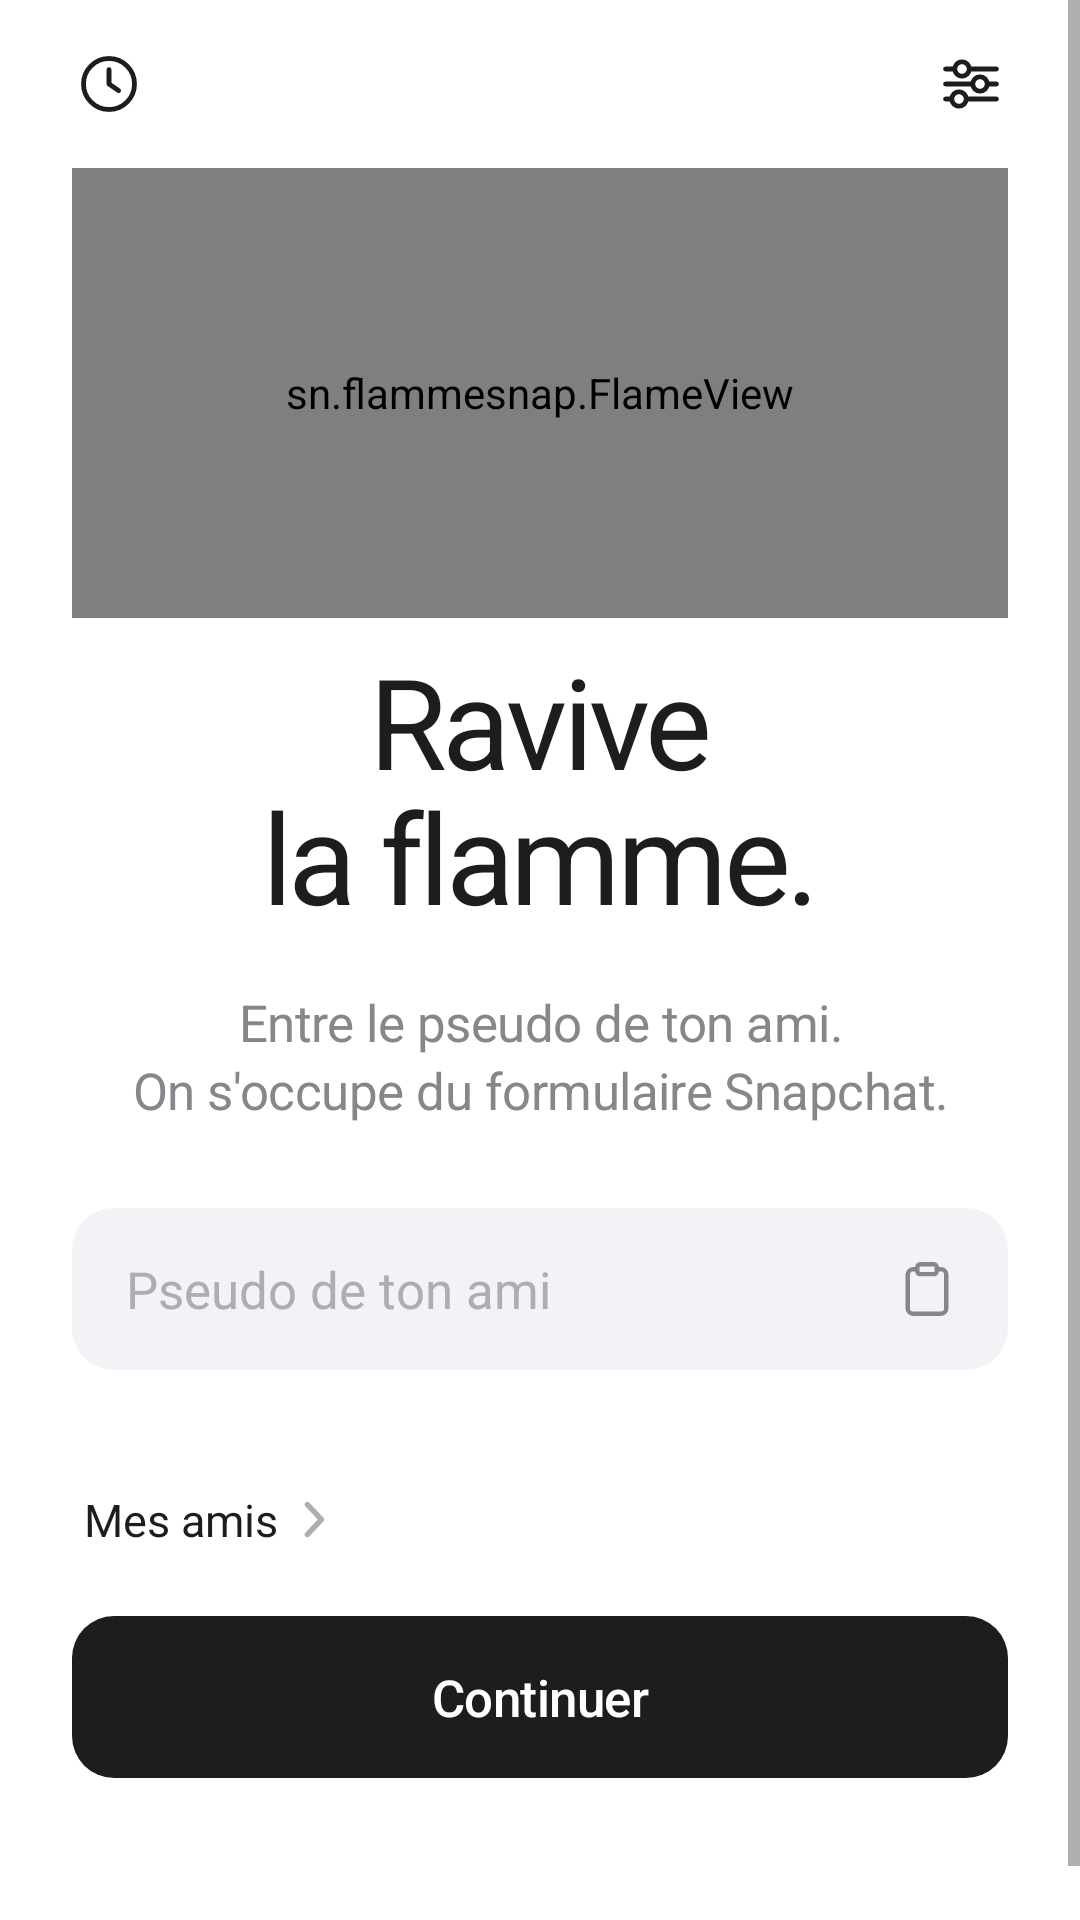

Layout XML and referenced resources for this Android screen:
<!-- AndroidManifest.xml: activity theme AppTheme.Main -->
<!-- res/layout/activity_main.xml -->
<?xml version="1.0" encoding="utf-8"?>
<ScrollView xmlns:android="http://schemas.android.com/apk/res/android"
    android:id="@+id/scroll"
    android:layout_width="match_parent"
    android:layout_height="match_parent"
    android:fillViewport="true"
    android:overScrollMode="never">

    <LinearLayout
        android:id="@+id/column"
        android:layout_width="match_parent"
        android:layout_height="wrap_content"
        android:animateLayoutChanges="true"
        android:orientation="vertical"
        android:paddingStart="24dp"
        android:paddingEnd="24dp">

        
        <FrameLayout
            android:layout_width="match_parent"
            android:layout_height="56dp">

            <ImageView
                android:id="@+id/history_button"
                android:layout_width="44dp"
                android:layout_height="44dp"
                android:layout_gravity="start|center_vertical"
                android:layout_marginStart="-10dp"
                android:clickable="true"
                android:contentDescription="@string/history"
                android:focusable="true"
                android:padding="10dp"
                android:src="@drawable/ic_clock" />

            <ImageView
                android:id="@+id/settings_button"
                android:layout_width="44dp"
                android:layout_height="44dp"
                android:layout_gravity="end|center_vertical"
                android:layout_marginEnd="-10dp"
                android:clickable="true"
                android:contentDescription="@string/settings"
                android:focusable="true"
                android:padding="10dp"
                android:src="@drawable/ic_sliders" />
        </FrameLayout>

        <Space
            android:layout_width="match_parent"
            android:layout_height="0dp"
            android:layout_weight="1" />

        
        <sn.flammesnap.FlameView
            android:id="@+id/flame"
            android:layout_width="match_parent"
            android:layout_height="150dp" />

        <TextView
            android:id="@+id/title"
            android:layout_width="match_parent"
            android:layout_height="wrap_content"
            android:layout_marginTop="6dp"
            android:gravity="center"
            android:letterSpacing="-0.035"
            android:lineSpacingMultiplier="0.92"
            android:tag="display"
            android:text="@string/main_title"
            android:textColor="@color/label"
            android:textSize="42sp" />

        <TextView
            android:id="@+id/subtitle"
            android:layout_width="match_parent"
            android:layout_height="wrap_content"
            android:layout_marginTop="16dp"
            android:gravity="center"
            android:letterSpacing="-0.01"
            android:lineSpacingExtra="3dp"
            android:text="@string/main_subtitle"
            android:textColor="@color/secondary"
            android:textSize="17sp" />

        <Space
            android:layout_width="match_parent"
            android:layout_height="0dp"
            android:layout_weight="1.3" />

        
        <FrameLayout
            android:id="@+id/input_box"
            android:layout_width="match_parent"
            android:layout_height="wrap_content"
            android:layout_marginTop="28dp">

            <EditText
                android:id="@+id/friend_input"
                style="@style/Field"
                android:hint="@string/friend_hint"
                android:imeOptions="actionGo"
                android:importantForAutofill="no"
                android:inputType="text|textNoSuggestions"
                android:maxLines="1"
                android:paddingEnd="54dp"
                android:singleLine="true" />

            <ImageView
                android:id="@+id/paste_button"
                android:layout_width="44dp"
                android:layout_height="44dp"
                android:layout_gravity="end|center_vertical"
                android:layout_marginEnd="5dp"
                android:clickable="true"
                android:contentDescription="@string/paste"
                android:focusable="true"
                android:padding="11dp"
                android:scaleType="centerInside"
                android:src="@drawable/ic_paste" />
        </FrameLayout>

        <TextView
            android:id="@+id/hint"
            android:layout_width="match_parent"
            android:layout_height="wrap_content"
            android:minHeight="24dp"
            android:alpha="0"
            android:gravity="center_vertical"
            android:paddingStart="6dp"
            android:paddingEnd="6dp"
            android:textColor="@color/secondary"
            android:textSize="13sp" />

        
        <LinearLayout
            android:id="@+id/recents_block"
            android:layout_width="match_parent"
            android:layout_height="wrap_content"
            android:orientation="vertical"
            android:visibility="gone">

            <TextView
                android:layout_width="match_parent"
                android:layout_height="wrap_content"
                android:layout_marginBottom="8dp"
                android:paddingStart="4dp"
                android:text="@string/recents"
                android:textColor="@color/secondary"
                android:textSize="13sp" />

            <HorizontalScrollView
                android:layout_width="match_parent"
                android:layout_height="wrap_content"
                android:layout_marginStart="-24dp"
                android:layout_marginEnd="-24dp"
                android:clipToPadding="false"
                android:overScrollMode="never"
                android:paddingStart="24dp"
                android:paddingEnd="24dp"
                android:scrollbars="none">

                <LinearLayout
                    android:id="@+id/recents"
                    android:layout_width="wrap_content"
                    android:layout_height="wrap_content"
                    android:orientation="horizontal" />
            </HorizontalScrollView>
        </LinearLayout>

        
        <LinearLayout
            android:id="@+id/friends_row"
            android:layout_width="wrap_content"
            android:layout_height="44dp"
            android:layout_marginTop="4dp"
            android:clickable="true"
            android:focusable="true"
            android:gravity="center_vertical"
            android:orientation="horizontal"
            android:paddingStart="4dp"
            android:paddingEnd="8dp">

            <TextView
                android:layout_width="wrap_content"
                android:layout_height="wrap_content"
                android:tag="medium"
                android:text="@string/home_friends"
                android:textColor="@color/label"
                android:textSize="15sp" />

            <TextView
                android:id="@+id/friends_count"
                android:layout_width="wrap_content"
                android:layout_height="wrap_content"
                android:textColor="@color/secondary"
                android:textSize="15sp" />

            <ImageView
                android:layout_width="8dp"
                android:layout_height="13dp"
                android:layout_marginStart="8dp"
                android:importantForAccessibility="no"
                android:src="@drawable/ic_chevron_right" />
        </LinearLayout>

        <Button
            android:id="@+id/continue_button"
            style="@style/PrimaryButton"
            android:layout_marginTop="10dp"
            android:tag="semibold"
            android:text="@string/continue_btn" />

        
        <LinearLayout
            android:id="@+id/profile_row"
            android:layout_width="wrap_content"
            android:layout_height="wrap_content"
            android:layout_gravity="center_horizontal"
            android:layout_marginTop="10dp"
            android:layout_marginBottom="16dp"
            android:clickable="true"
            android:focusable="true"
            android:gravity="center_vertical"
            android:minHeight="40dp"
            android:orientation="horizontal"
            android:paddingStart="10dp"
            android:paddingEnd="10dp">

            <FrameLayout
                android:id="@+id/profile_avatar_box"
                android:layout_width="22dp"
                android:layout_height="22dp"
                android:layout_marginEnd="8dp" />

            <TextView
                android:id="@+id/profile_summary"
                android:layout_width="wrap_content"
                android:layout_height="wrap_content"
                android:ellipsize="end"
                android:singleLine="true"
                android:textColor="@color/secondary"
                android:textSize="13sp" />
        </LinearLayout>
    </LinearLayout>
</ScrollView>
<!-- resources referenced by this layout -->
<resources>
  <color name="label">#1D1D1F</color>
  <color name="secondary">#86868B</color>
  <!-- drawable ic_chevron_right (drawable) -->
  <?xml version="1.0" encoding="utf-8"?>
  <vector xmlns:android="http://schemas.android.com/apk/res/android"
      android:width="8dp"
      android:height="13dp"
      android:viewportWidth="8"
      android:viewportHeight="13">
      <path
          android:pathData="M1.8,1.5 L6.5,6.5 L1.8,11.5"
          android:strokeWidth="1.8"
          android:strokeColor="@color/tertiary"
          android:strokeLineCap="round"
          android:strokeLineJoin="round" />
  </vector>
  <!-- drawable ic_clock (drawable) -->
  <?xml version="1.0" encoding="utf-8"?>
  <vector xmlns:android="http://schemas.android.com/apk/res/android"
      android:width="24dp"
      android:height="24dp"
      android:viewportWidth="24"
      android:viewportHeight="24">
      <path
          android:pathData="M3.5,12a8.5,8.5 0 1,0 17,0a8.5,8.5 0 1,0 -17,0z M12,7.2 V12 L15.2,14.2"
          android:strokeWidth="1.6"
          android:strokeColor="@color/label"
          android:strokeLineCap="round"
          android:strokeLineJoin="round" />
  </vector>
  <string name="continue_btn">Continuer</string>
  <string name="friend_hint">Pseudo de ton ami</string>
  <string name="history">Demandes</string>
  <string name="home_friends">Mes amis</string>
  <string name="main_subtitle">Entre le pseudo de ton ami.\nOn s\'occupe du formulaire Snapchat.</string>
  <string name="main_title">Ravive\nla flamme.</string>
  <string name="paste">Coller</string>
  <string name="recents">Récents</string>
  <string name="settings">Réglages</string>
  <style name="PrimaryButton">
          <item name="android:layout_width">match_parent</item>
          <item name="android:layout_height">54dp</item>
          <item name="android:background">@drawable/bg_button</item>
          <item name="android:textColor">@color/on_button</item>
          <item name="android:textSize">17sp</item>
          <item name="android:textAllCaps">false</item>
          <item name="android:stateListAnimator">@null</item>
          <item name="android:elevation">0dp</item>
          <item name="android:letterSpacing">-0.01</item>
      </style>
  <style name="AppTheme.Main" parent="AppTheme.MainBase" />
  <color name="tertiary">#AEAEB2</color>
  <color name="bg">#FFFFFF</color>
  <!-- drawable bg_field (drawable) -->
  <?xml version="1.0" encoding="utf-8"?>
  <shape xmlns:android="http://schemas.android.com/apk/res/android"
      android:shape="rectangle">
      <solid android:color="@color/fill" />
      <corners android:radius="14dp" />
  </shape>
  <!-- drawable cursor (drawable) -->
  <?xml version="1.0" encoding="utf-8"?>
  <shape xmlns:android="http://schemas.android.com/apk/res/android"
      android:shape="rectangle">
      <solid android:color="@color/tint" />
      <size android:width="2dp" />
      <corners android:radius="1dp" />
  </shape>
  <color name="on_button">#FFFFFF</color>
  <style name="AppTheme.MainBase" parent="AppTheme" />
  <color name="fill">#F2F2F7</color>
  <color name="tint">#F2550F</color>
  <color name="button_pressed">#3A3A3C</color>
  <style name="AppTheme" parent="Base.App" />
  <style name="PushAnim" parent="@android:style/Animation.Activity">
          <item name="android:activityOpenEnterAnimation">@anim/push_enter</item>
          <item name="android:activityOpenExitAnimation">@anim/push_exit</item>
          <item name="android:activityCloseEnterAnimation">@anim/pop_enter</item>
          <item name="android:activityCloseExitAnimation">@anim/pop_exit</item>
      </style>
</resources>
